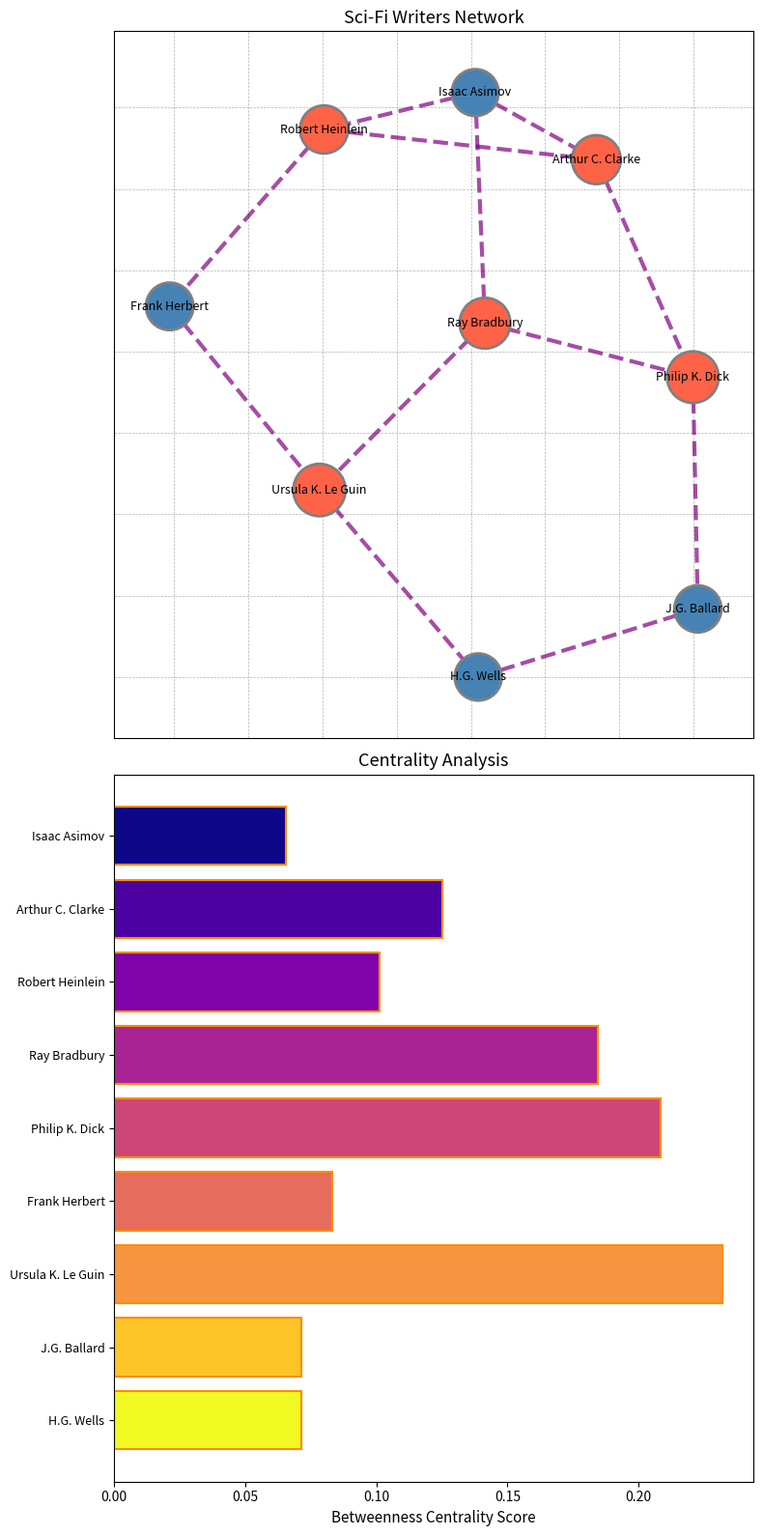

Recreate this plot in Python.
import matplotlib.pyplot as plt
import networkx as nx
import numpy as np

writers_connections = {
    "Isaac Asimov": ["Arthur C. Clarke", "Robert Heinlein", "Ray Bradbury"],
    "Arthur C. Clarke": ["Isaac Asimov", "Robert Heinlein", "Philip K. Dick"],
    "Robert Heinlein": ["Isaac Asimov", "Arthur C. Clarke", "Frank Herbert"],
    "Ray Bradbury": ["Isaac Asimov", "Philip K. Dick", "Ursula K. Le Guin"],
    "Philip K. Dick": ["Arthur C. Clarke", "Ray Bradbury", "J.G. Ballard"],
    "Frank Herbert": ["Robert Heinlein", "Ursula K. Le Guin"],
    "Ursula K. Le Guin": ["Ray Bradbury", "Frank Herbert", "H.G. Wells"],
    "J.G. Ballard": ["Philip K. Dick", "H.G. Wells"],
    "H.G. Wells": ["Ursula K. Le Guin", "J.G. Ballard"]
}

G = nx.Graph(writers_connections)
betweenness_centrality = nx.betweenness_centrality(G)
node_sizes = [1100 + 1800 * betweenness_centrality[node] for node in G.nodes()]
node_colors = ["#FF6347" if betweenness_centrality[node] > 0.1 else "#4682B4" for node in G.nodes()]

fig, ax = plt.subplots(2, 1, figsize=(8, 16))

pos = nx.spring_layout(G, seed=42)
nx.draw_networkx_nodes(G, pos, ax=ax[0], node_size=node_sizes, node_color=node_colors, edgecolors='grey', linewidths=2)
nx.draw_networkx_edges(G, pos, ax=ax[0], width=3, alpha=0.7, edge_color='purple', style='dashed')
nx.draw_networkx_labels(G, pos, ax=ax[0], font_size=9, font_family='sans-serif', font_weight='light')
ax[0].set_title("Sci-Fi Writers Network", fontsize=13, fontweight='normal')
ax[0].grid(True, linestyle='--', linewidth=0.5, alpha=0.3, color='black')
ax[0].axis('on')

writer_names = list(betweenness_centrality.keys())
centrality_values = list(betweenness_centrality.values())
y_positions = np.arange(len(writer_names))
ax[1].barh(y_positions, centrality_values, color=plt.cm.plasma(np.linspace(0, 1, len(writer_names))), edgecolor='darkorange', linewidth=1.5)
ax[1].set_yticks(y_positions)
ax[1].set_yticklabels(writer_names, fontsize=9, style='italic')
ax[1].invert_yaxis()
ax[1].set_xlabel('Betweenness Centrality Score', fontsize=11, fontweight='medium')
ax[1].set_title("Centrality Analysis", fontsize=13, fontweight='medium')

plt.tight_layout()
plt.show()
